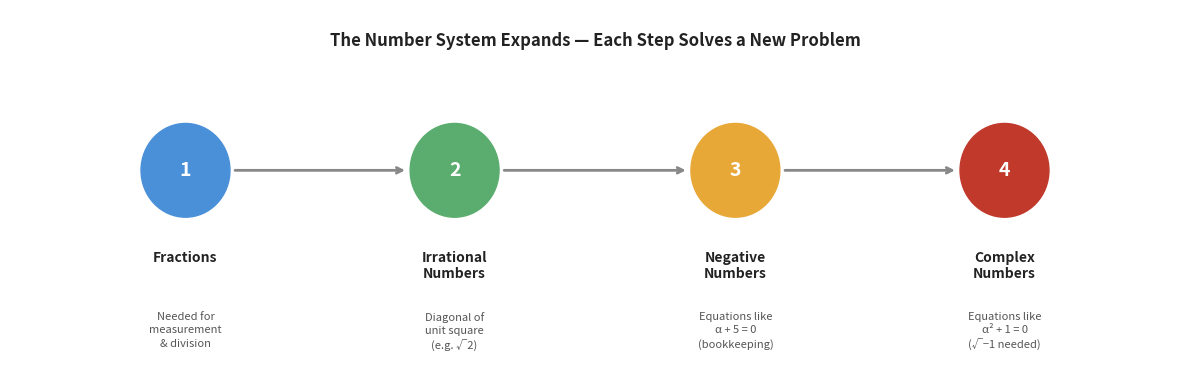

Python code for this plot: (Note: this script raises an exception after producing the figure.)
import matplotlib
matplotlib.use('Agg')
import matplotlib.pyplot as plt
import matplotlib.patches as mpatches
import numpy as np

fig, ax = plt.subplots(figsize=(12, 4))
ax.set_xlim(0, 10)
ax.set_ylim(0, 3)
ax.axis('off')
fig.patch.set_facecolor('white')

milestones = [
    (1.5, 'Fractions', 'Needed for\nmeasurement\n& division'),
    (3.8, 'Irrational\nNumbers', 'Diagonal of\nunit square\n(e.g. \u221a2)'),
    (6.2, 'Negative\nNumbers', 'Equations like\n\u03b1 + 5 = 0\n(bookkeeping)'),
    (8.5, 'Complex\nNumbers', 'Equations like\n\u03b1\u00b2 + 1 = 0\n(\u221a\u22121 needed)')
]

colors = ['#4A90D9', '#5BAD6F', '#E8A838', '#C0392B']

for i, (x, title, subtitle) in enumerate(milestones):
    circle = plt.Circle((x, 1.7), 0.38, color=colors[i], zorder=3)
    ax.add_patch(circle)
    ax.text(x, 1.7, str(i+1), ha='center', va='center', fontsize=14,
            fontweight='bold', color='white', zorder=4)
    ax.text(x, 1.05, title, ha='center', va='top', fontsize=10,
            fontweight='bold', color='#222222')
    ax.text(x, 0.55, subtitle, ha='center', va='top', fontsize=8,
            color='#555555', linespacing=1.4)

for i in range(len(milestones) - 1):
    x_start = milestones[i][0] + 0.4
    x_end = milestones[i+1][0] - 0.4
    ax.annotate('', xy=(x_end, 1.7), xytext=(x_start, 1.7),
                arrowprops=dict(arrowstyle='->', color='#888888', lw=2))

ax.text(5.0, 2.75, 'The Number System Expands — Each Step Solves a New Problem',
        ha='center', va='center', fontsize=12, fontweight='bold', color='#222222')

plt.tight_layout()
plt.savefig(r"/Users/chenghaoxiang/.openclaw/workspace/tutor-openclaw-ui/generated/fig-1777188900908-lz8f0hp9.png", dpi=150, bbox_inches="tight")
